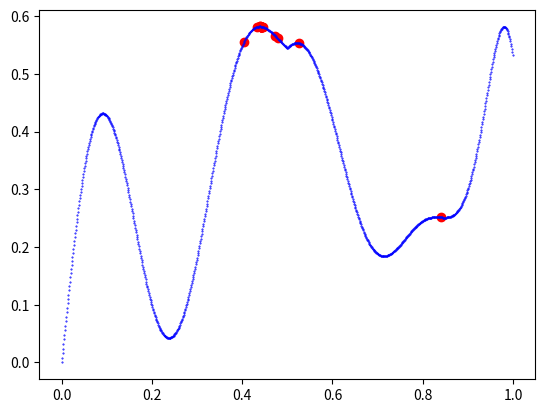

This chart was generated by the following Python code:
import matplotlib.pyplot as plt
import math
import random

N = 20 #population 
T = 100 #quantity of generations

left_edge = 0
right_edge = 1

eps = 0.0001
epsN = int(-math.log10(eps))

selection_n = 20
mutation_n = 3

def func(x):
    term1 = 0.5 * abs(x) + 0.5
    term2 = -0.5 * math.cos((70.0/6) * (math.tan(x) - 1.5 * math.sin(x)))
    term3 = math.sin((120.0/7) * x) * abs(x - 0.5)
    term4 = -math.cos(x) * abs(math.sin(x))
    return (term1 + term2 + term3 + term4)

def starting_individuals(l, r, n):
    individuals = []
    step = abs(r-l)/n
    while (l <= r):
        individuals.append(l)
        l += step
    return individuals

def generate_population(individuals):
    population = []
    for i in individuals:
        population.append([i, func(i)])
    return population

def encoding(individual, n):
    individual_genes = []
    if individual == 1.0:
        individual = int(individual*pow(10,n))-1
    else:
        individual = int(individual*pow(10,n))
    for j in range(n):
        individual_genes.append(individual % 10)
        individual //= 10
    return individual_genes

def decoding(genes, n):
    individual = 0
    for i in range(n):
        individual += genes[n-1-i] * pow(10, -i-1)
    return round(individual, epsN)

def selection(population, num): #num - кількість особистостей, що ми хочемо обрати
    selected_individuals = []
    population.sort(key=lambda x:x[1], reverse = True)
    s_max = population[0][1]
    n = 0
    while n < num:
        random_individual = random.uniform(0,s_max)
        individual_index = 0
        for individual, survavability in population:
            if n >= num:
                break
            if survavability >= random_individual:
                selected_individuals.append(individual)
                n += 1
            else:
                break
    return selected_individuals

def crossover(individuals, num):
    new_individuals = []
    if len(individuals) < 2:
        return "Not enough individuals"
    for i in range(0, len(individuals), 2):
        parent1 = individuals[i]
        parent2 = individuals[i+1]
        child1 = parent1
        child2 = parent2
        for i in range(int(num/2)):
            temp = parent1[i]
            child1[i] = parent2[i]
            child2[i] = temp
        new_individuals.append(child1)
        new_individuals.append(child2)
    return new_individuals

def mutation(individuals, n):
    for i in range(n):
        random_ind = random.randint(0,len(individuals)-1)
        random_gen = random.randint(0,len(individuals[random_ind])-1)
        random_num = random.randint(0,9)
        individuals[random_ind][random_gen] = random_num
    return individuals

def draw_plot(result):
    x = [r[0] for r in result]
    y = [r[1] for r in result]

    plt.scatter(x, y, color="red")
    p = generate_population(starting_individuals(left_edge, right_edge, 1000))
    x_true = [r[0] for r in p]
    y_true = [r[1] for r in p]

    plt.scatter(x_true, y_true, color="blue", s=0.2)
    plt.show()

def new_gen(population, T):
    t = 0
    while (t < T):
        print("Start gen")
        temp = [p[0] for p in population]
        print(temp)
        # draw_plot(population)
        for i in range(len(population)):
            population[i][0] = encoding(population[i][0], epsN)
        selected = selection(population, selection_n)
        print("Selected")
        temp = []
        pop = []
        for s in selected:
            temp.append(decoding(s, epsN))
        print(temp)
        for i in range(len(temp)):
            pop.append([temp[i],func(temp[i])])
        # draw_plot(pop)
        children = crossover(selected, epsN)
        print("Children")
        temp = []
        pop = []
        for c in children:
            temp.append(decoding(c, epsN))
        print(temp)
        for i in range(len(temp)):
            pop.append([temp[i],func(temp[i])])
        # draw_plot(pop)
        mut_children = mutation(children, mutation_n)
        temp = []
        for i in range(len(mut_children)):
            mut_children[i] = decoding(mut_children[i], epsN)
            temp.append(mut_children[i])
        print("Mutated")
        population = generate_population(mut_children)
        print(temp)
        # draw_plot(population)
        
        t += 1
    return population

ind = starting_individuals(left_edge,right_edge,N)
P = generate_population(ind)
result = new_gen(P, T)
draw_plot(result)
